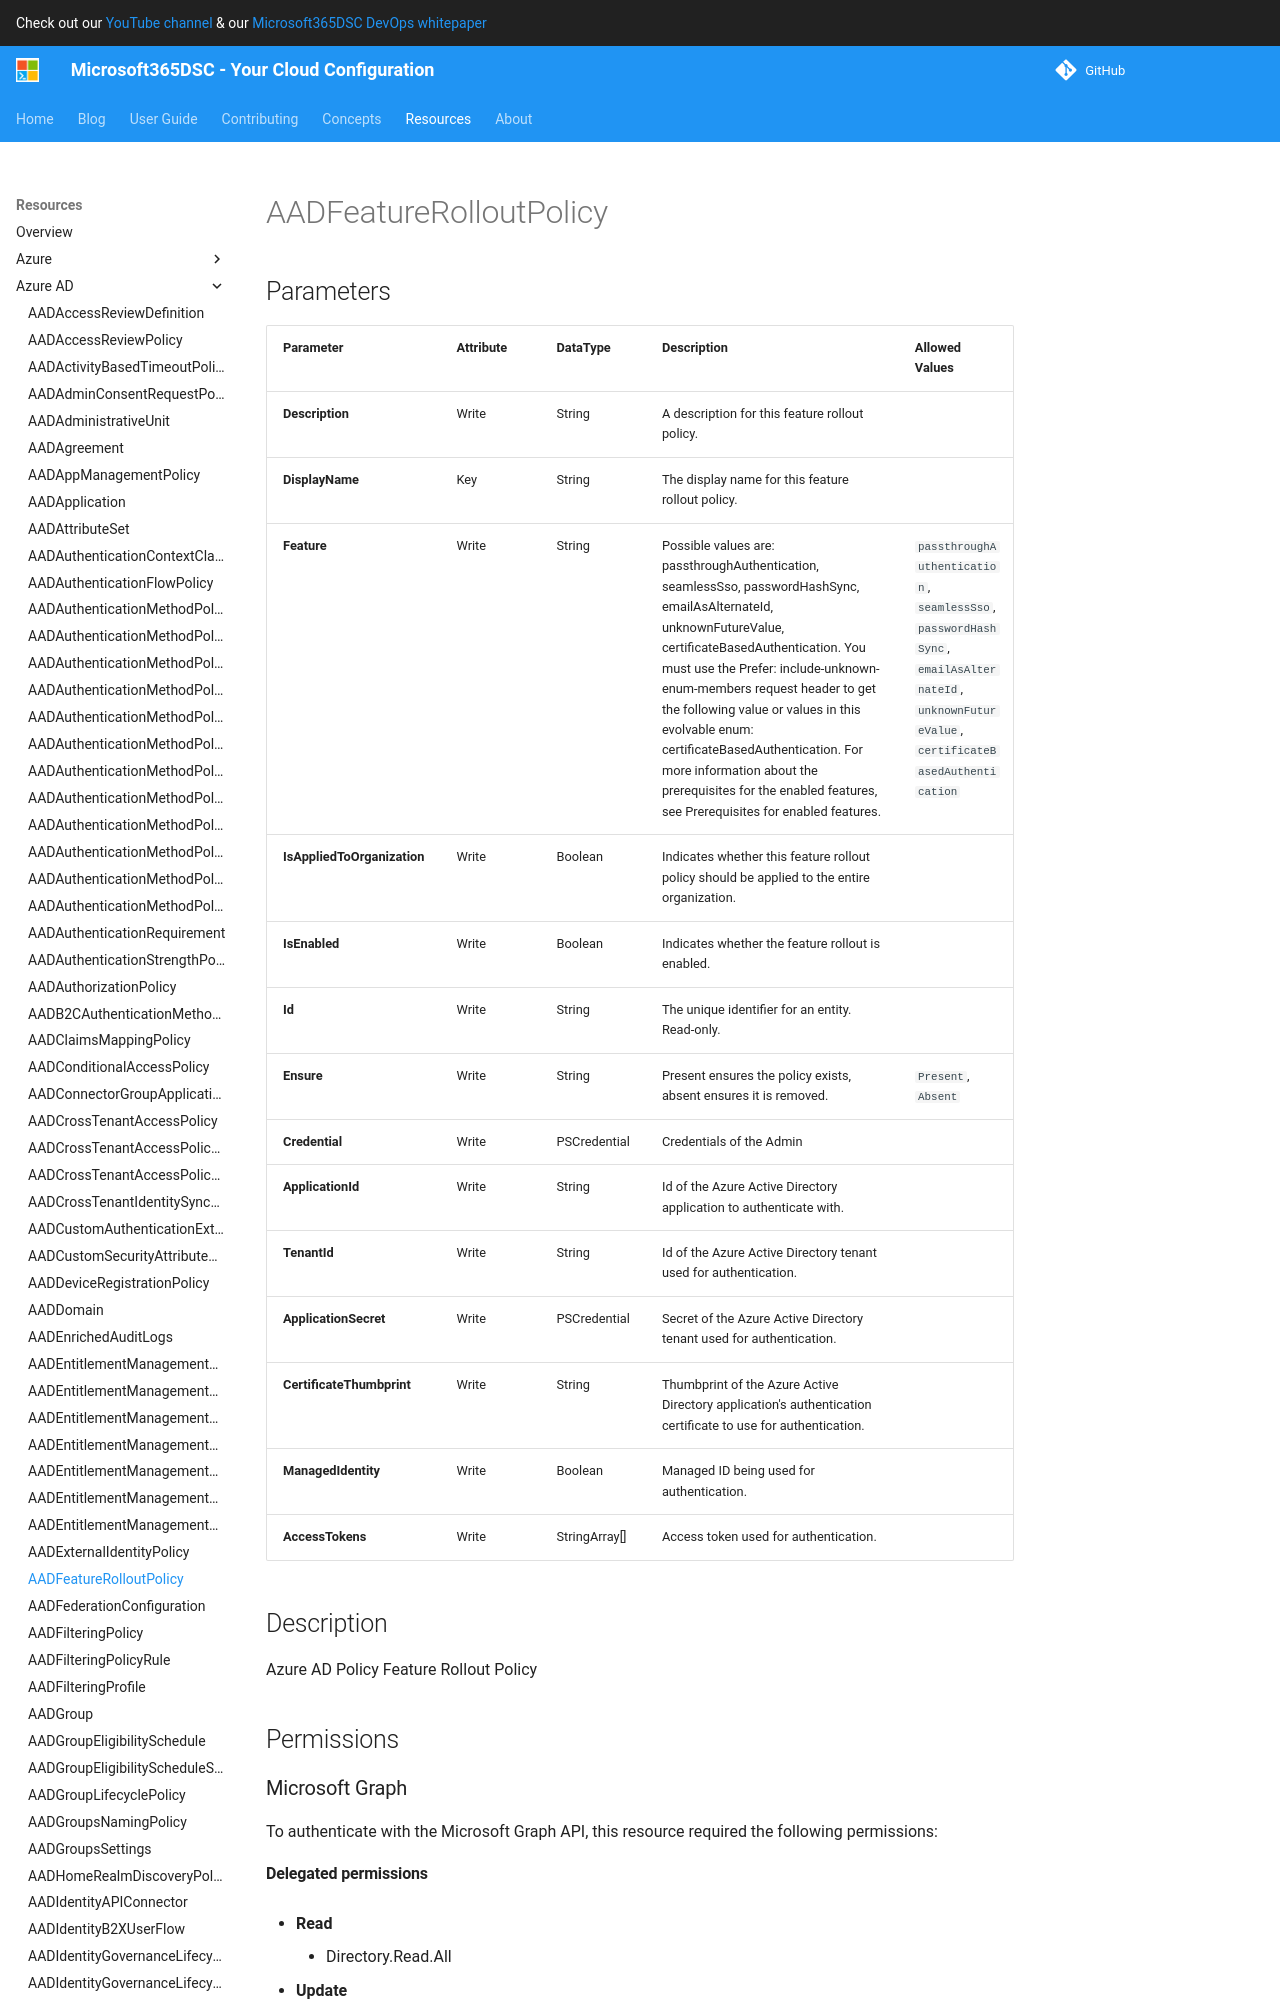

repository: microsoft/Microsoft365DSC · page: resources/azure-ad/AADFeatureRolloutPolicy/index.html · generator: mkdocs

# AADFeatureRolloutPolicy

## Parameters

| Parameter | Attribute | DataType | Description | Allowed Values |
| --- | --- | --- | --- | --- |
| **Description** | Write | String | A description for this feature rollout policy. | |
| **DisplayName** | Key | String | The display name for this  feature rollout policy. | |
| **Feature** | Write | String | Possible values are: passthroughAuthentication, seamlessSso, passwordHashSync, emailAsAlternateId, unknownFutureValue, certificateBasedAuthentication. You must use the Prefer: include-unknown-enum-members request header to get the following value or values in this evolvable enum: certificateBasedAuthentication. For more information about the prerequisites for the enabled features, see Prerequisites for enabled features. | `passthroughAuthentication`, `seamlessSso`, `passwordHashSync`, `emailAsAlternateId`, `unknownFutureValue`, `certificateBasedAuthentication` |
| **IsAppliedToOrganization** | Write | Boolean | Indicates whether this feature rollout policy should be applied to the entire organization. | |
| **IsEnabled** | Write | Boolean | Indicates whether the feature rollout is enabled. | |
| **Id** | Write | String | The unique identifier for an entity. Read-only. | |
| **Ensure** | Write | String | Present ensures the policy exists, absent ensures it is removed. | `Present`, `Absent` |
| **Credential** | Write | PSCredential | Credentials of the Admin | |
| **ApplicationId** | Write | String | Id of the Azure Active Directory application to authenticate with. | |
| **TenantId** | Write | String | Id of the Azure Active Directory tenant used for authentication. | |
| **ApplicationSecret** | Write | PSCredential | Secret of the Azure Active Directory tenant used for authentication. | |
| **CertificateThumbprint** | Write | String | Thumbprint of the Azure Active Directory application's authentication certificate to use for authentication. | |
| **ManagedIdentity** | Write | Boolean | Managed ID being used for authentication. | |
| **AccessTokens** | Write | StringArray[] | Access token used for authentication. | |


## Description

Azure AD Policy Feature Rollout Policy

## Permissions

### Microsoft Graph

To authenticate with the Microsoft Graph API, this resource required the following permissions:

#### Delegated permissions

- **Read**

    - Directory.Read.All

- **Update**

    - Directory.ReadWrite.All
